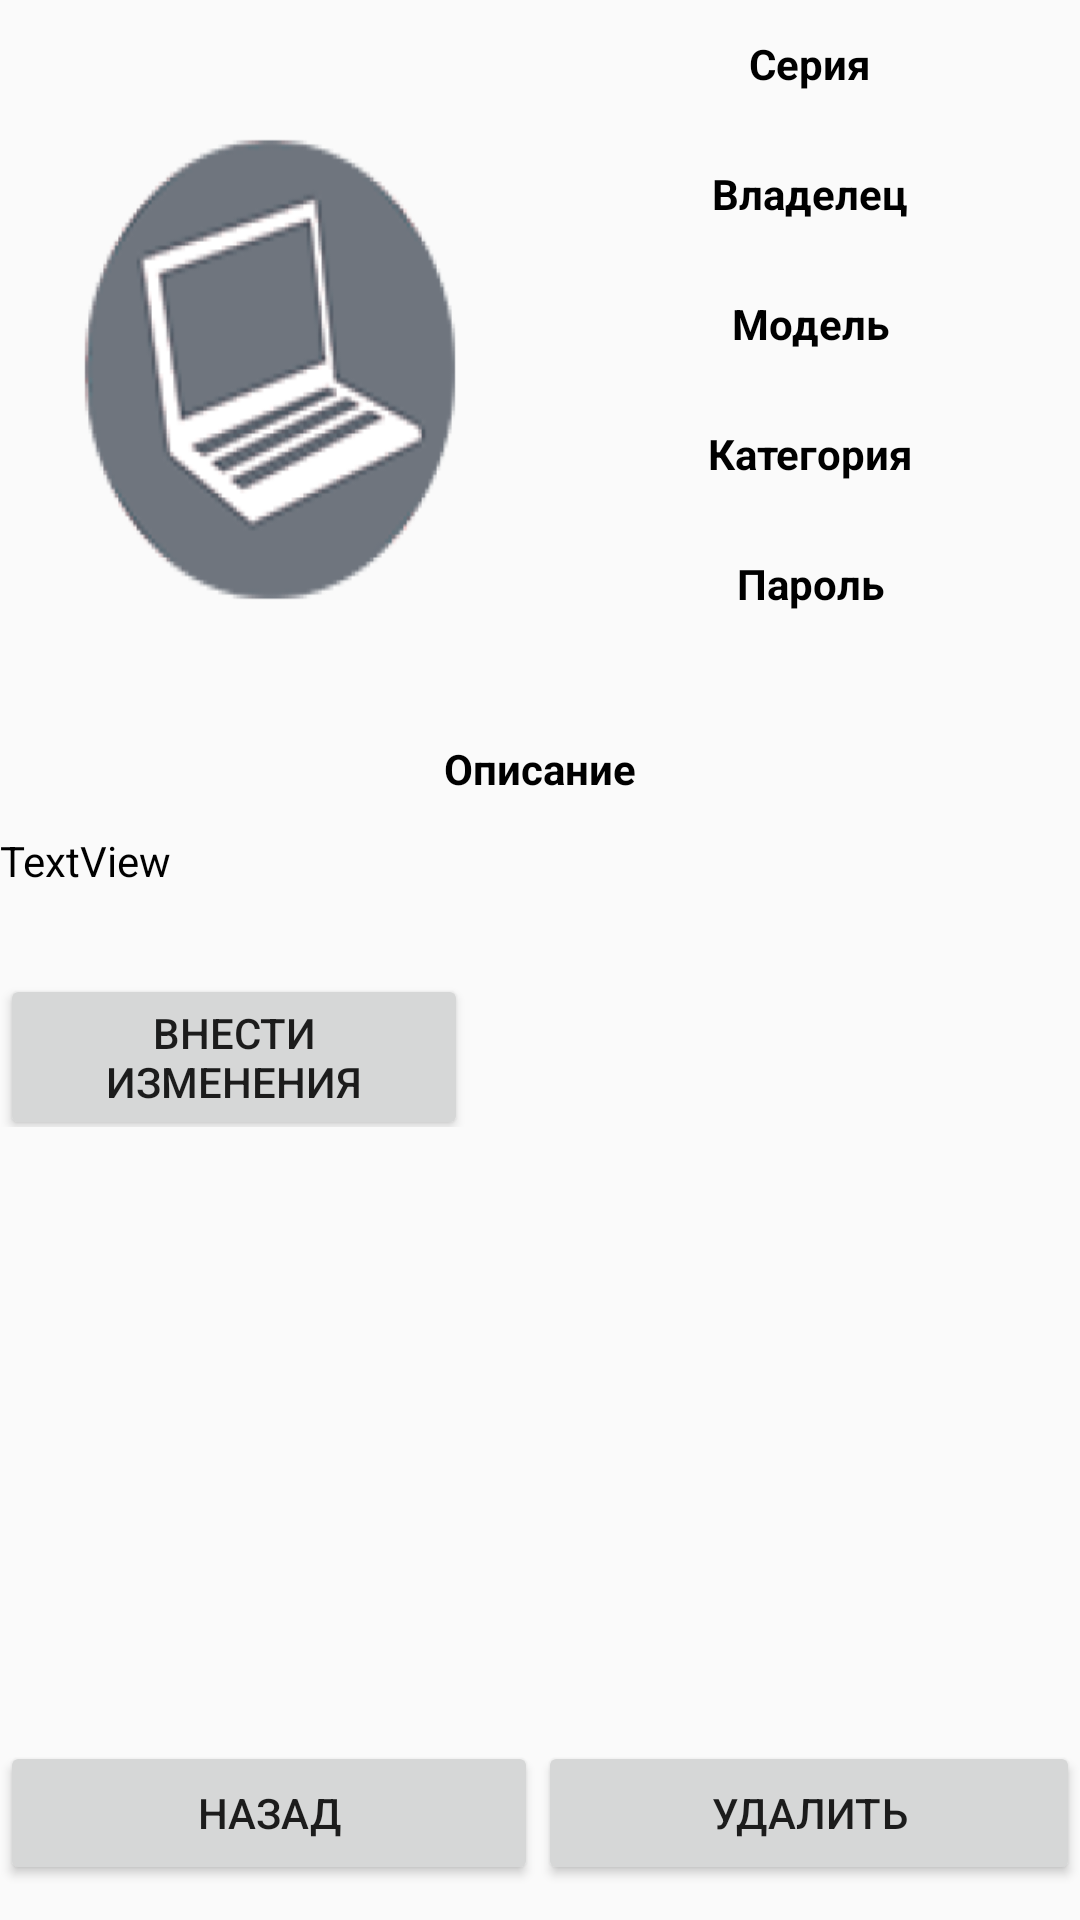

Here is an Android app screen rendered from its layout file. Give the layout XML and the strings, colors and styles it references.
<!-- AndroidManifest.xml: application theme Theme.AppCompat.Light -->
<!-- res/layout/activity_edit_laptop.xml -->
<?xml version="1.0" encoding="utf-8"?>
<androidx.constraintlayout.widget.ConstraintLayout xmlns:android="http://schemas.android.com/apk/res/android"
    xmlns:app="http://schemas.android.com/apk/res-auto"
    xmlns:tools="http://schemas.android.com/tools"
    android:layout_width="match_parent"
    android:layout_height="match_parent">

    <LinearLayout
        android:id="@+id/linearLayout5"
        android:layout_width="match_parent"
        android:layout_height="wrap_content"
        android:orientation="horizontal"
        app:layout_constraintBottom_toTopOf="@+id/linearLay"
        app:layout_constraintTop_toBottomOf="@+id/tv_laptop_description">

        <Button
            android:id="@+id/btn_allow_changes_laptop"
            android:layout_width="wrap_content"
            android:layout_height="wrap_content"
            android:layout_weight="1"
            android:text="Внести изменения" />

        <Button
            android:id="@+id/btn_change_laptop"
            android:layout_width="204dp"
            android:layout_height="wrap_content"
            android:text="Изменить"
            android:visibility="invisible" />

    </LinearLayout>

    <TextView
        android:id="@+id/textView26"
        android:layout_width="match_parent"
        android:layout_height="wrap_content"
        android:text="Описание"
        android:textAlignment="center"
        android:textColor="@color/colorBlack"
        android:textColorHint="#070707"
        android:textStyle="bold"
        app:layout_constraintBottom_toTopOf="@+id/tv_laptop_description"
        app:layout_constraintTop_toBottomOf="@+id/linearLayout4" />

    <LinearLayout
        android:id="@+id/linearLayout6"
        android:layout_width="match_parent"
        android:layout_height="wrap_content"
        app:layout_constraintBottom_toBottomOf="parent"
        app:layout_constraintTop_toBottomOf="@+id/linearLay">

        <Button
            android:id="@+id/btn_laptop_comeback"
            android:layout_width="wrap_content"
            android:layout_height="wrap_content"
            android:layout_weight="1"
            android:text="Назад" />

        <Button
            android:id="@+id/btn_delete_laptop"
            android:layout_width="wrap_content"
            android:layout_height="wrap_content"
            android:layout_weight="1"
            android:text="Удалить" />
    </LinearLayout>

    <LinearLayout
        android:id="@+id/linearLay"
        android:layout_width="0dp"
        android:layout_height="wrap_content"
        android:orientation="vertical"
        android:visibility="invisible"
        app:layout_constraintBottom_toTopOf="@+id/linearLayout6"
        app:layout_constraintEnd_toEndOf="parent"
        app:layout_constraintStart_toStartOf="parent"
        app:layout_constraintTop_toBottomOf="@+id/linearLayout5">

        <TextView
            android:id="@+id/textView29"
            android:layout_width="match_parent"
            android:layout_height="wrap_content"
            android:text="Владелец"
            android:textAlignment="center"
            android:textColor="@color/colorBlack"
            android:textColorHint="#070707" />

        <EditText
            android:id="@+id/et_change_laptop_owner"
            android:layout_width="match_parent"
            android:layout_height="wrap_content"
            android:ems="10"
            android:inputType="textPersonName"
            android:textColor="@color/colorBlack"
            android:textColorHint="#070707" />

        <TextView
            android:id="@+id/textView25"
            android:layout_width="match_parent"
            android:layout_height="wrap_content"
            android:text="Пароль"
            android:textAlignment="center"
            android:textColor="@color/colorBlack"
            android:textColorHint="#070707" />

        <EditText
            android:id="@+id/et_change_password_laptop"
            android:layout_width="match_parent"
            android:layout_height="wrap_content"
            android:ems="10"
            android:inputType="textPersonName"
            android:textAlignment="textStart"
            android:textColor="@color/colorBlack"
            android:textColorHint="#070707" />

        <TextView
            android:id="@+id/textView28"
            android:layout_width="match_parent"
            android:layout_height="wrap_content"
            android:text="Описание"
            android:textAlignment="center"
            android:textColor="@color/colorBlack"
            android:textColorHint="#070707" />

        <EditText
            android:id="@+id/et_change_laptop_description"
            android:layout_width="match_parent"
            android:layout_height="wrap_content"
            android:ems="10"
            android:inputType="textPersonName"
            android:textColor="@color/colorBlack"
            android:textColorHint="#070707" />
    </LinearLayout>

    <LinearLayout
        android:id="@+id/linearLayout4"
        android:layout_width="match_parent"
        android:layout_height="223dp"
        android:orientation="vertical"
        app:layout_constraintBottom_toTopOf="@+id/textView26"
        app:layout_constraintTop_toTopOf="parent">

        <LinearLayout
            android:layout_width="match_parent"
            android:layout_height="match_parent"
            android:orientation="horizontal">

            <View
                android:id="@+id/view9"
                android:layout_width="wrap_content"
                android:layout_height="wrap_content"
                android:layout_weight="1"
                android:background="@mipmap/laptop_foreground" />

            <LinearLayout
                android:layout_width="match_parent"
                android:layout_height="match_parent"
                android:layout_weight="1"
                android:orientation="vertical">

                <TextView
                    android:id="@+id/textView16"
                    android:layout_width="match_parent"
                    android:layout_height="wrap_content"
                    android:text="Серия"
                    android:textAlignment="center"
                    android:textColor="@color/colorBlack"
                    android:textStyle="bold" />

                <TextView
                    android:id="@+id/tv_Serial"
                    android:layout_width="match_parent"
                    android:layout_height="wrap_content"
                    android:textColor="@color/colorBlack"
                    android:textSize="18sp" />

                <TextView
                    android:id="@+id/textView18"
                    android:layout_width="match_parent"
                    android:layout_height="wrap_content"
                    android:text="Владелец"
                    android:textAlignment="center"
                    android:textColor="@color/colorBlack"
                    android:textStyle="bold" />

                <TextView
                    android:id="@+id/tv_owner_laptop"
                    android:layout_width="match_parent"
                    android:layout_height="wrap_content"
                    android:textColor="@color/colorBlack"
                    android:textSize="18sp" />

                <TextView
                    android:id="@+id/textView21"
                    android:layout_width="match_parent"
                    android:layout_height="wrap_content"
                    android:text="Модель"
                    android:textAlignment="center"
                    android:textColor="@color/colorBlack"
                    android:textStyle="bold" />

                <TextView
                    android:id="@+id/tv_laptop_model_ed"
                    android:layout_width="match_parent"
                    android:layout_height="wrap_content"
                    android:textColor="@color/colorBlack"
                    android:textSize="18sp" />

                <TextView
                    android:id="@+id/textView30"
                    android:layout_width="match_parent"
                    android:layout_height="wrap_content"
                    android:text="Категория"
                    android:textAlignment="center"
                    android:textColor="@color/colorBlack"
                    android:textStyle="bold" />

                <TextView
                    android:id="@+id/tv_laptop_category"
                    android:layout_width="match_parent"
                    android:layout_height="wrap_content"
                    android:textColor="@color/colorBlack"
                    android:textSize="18sp" />

                <TextView
                    android:id="@+id/textView23"
                    android:layout_width="match_parent"
                    android:layout_height="wrap_content"
                    android:text="Пароль"
                    android:textAlignment="center"
                    android:textColor="@color/colorBlack"
                    android:textStyle="bold" />

                <TextView
                    android:id="@+id/tv_laptop_password"
                    android:layout_width="match_parent"
                    android:layout_height="wrap_content"
                    android:textColor="@color/colorBlack"
                    android:textSize="18sp" />
            </LinearLayout>
        </LinearLayout>
    </LinearLayout>

    <TextView
        android:id="@+id/tv_laptop_description"
        android:layout_width="match_parent"
        android:layout_height="31dp"
        android:text="TextView"
        android:textColor="@color/colorBlack"
        android:textColorHint="#070707"
        app:layout_constraintBottom_toTopOf="@+id/linearLayout5"
        app:layout_constraintTop_toBottomOf="@+id/textView26" />

</androidx.constraintlayout.widget.ConstraintLayout>
<!-- resources referenced by this layout -->
<resources>
  <color name="colorBlack">#000000</color>
  <!-- mipmap laptop_foreground: png bitmap (mipmap-hdpi, 10783 bytes) -->
</resources>
